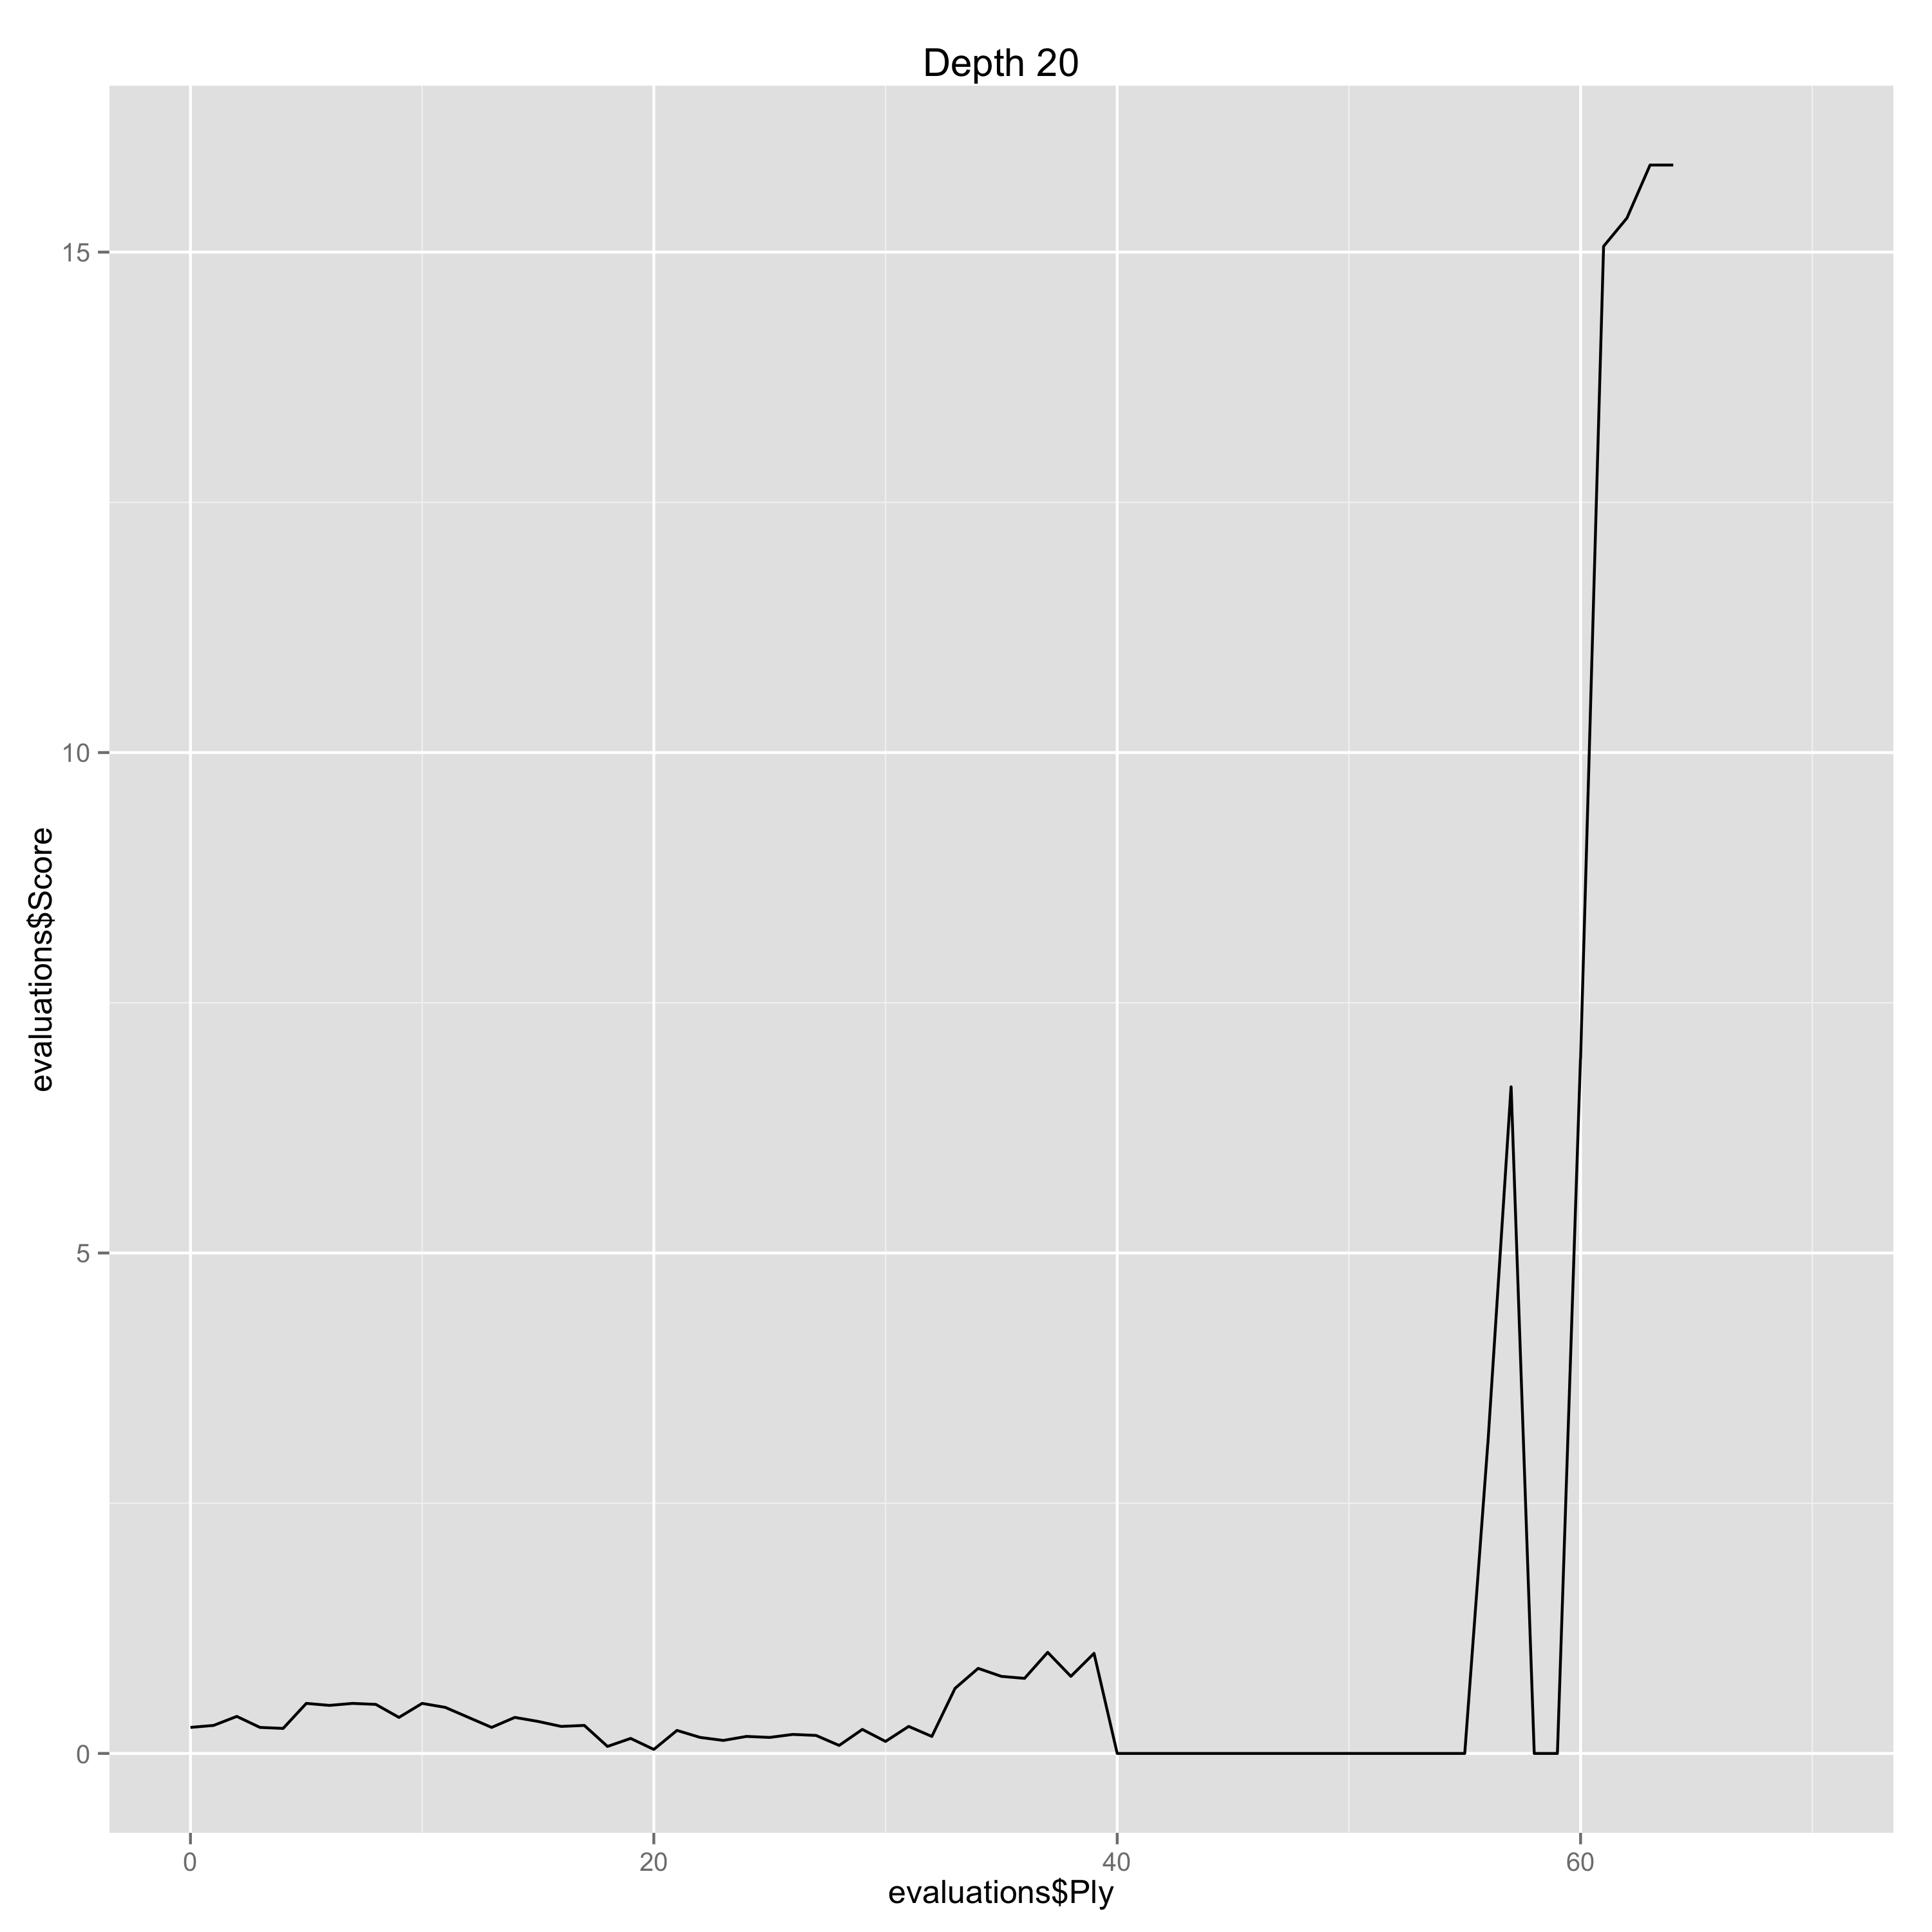

Values plotted in this chart, from the file beside it:
Ply, Move, White, Black, Score, Eval, Comment
0, [1], e4, , 0.26, 0.26, 
1, [1], , c5, 0.28, -0.02, 
2, [2], Nf3, , 0.37, 0.09, 
3, [2], , e6, 0.26, 0.11, 
4, [3], Nc3, , 0.25, -0.01, 
5, [3], , a6, 0.5, -0.25, 
6, [4], Be2, , 0.48, -0.02, 
7, [4], , Nc6, 0.5, -0.02, 
8, [5], d4, , 0.49, -0.01, 
9, [5], , cxd4, 0.36, 0.13, 
10, [6], Nxd4, , 0.5, 0.14, 
11, [6], , Qc7, 0.46, 0.04, 
12, [7], O-O, , 0.36, -0.1, 
13, [7], , Nf6, 0.26, 0.1, 
14, [8], Be3, , 0.36, 0.1, 
15, [8], , Be7, 0.32, 0.04, 
16, [9], f4, , 0.27, -0.05, 
17, [9], , d6, 0.28, -0.01, 
18, [10], Kh1, , 0.07, -0.21, 
19, [10], , O-O, 0.15, -0.08, 
20, [11], Qe1, , 0.04, -0.11, 
21, [11], , Nxd4, 0.23, -0.19, 
22, [12], Bxd4, , 0.16, -0.07, 
23, [12], , b5, 0.13, 0.03, 
24, [13], Qg3, , 0.17, 0.04, 
25, [13], , Bb7, 0.16, 0.01, 
26, [14], a3, , 0.19, 0.03, 
27, [14], , Rad8, 0.18, 0.01, 
28, [15], Rae1, , 0.08, -0.1, 
29, [15], , Rd7, 0.24, -0.16, 
30, [16], Bd3, , 0.12, -0.12, 
31, [16], , Qd8, 0.27, -0.15, 
32, [17], Qh3, , 0.17, -0.1, 
33, [17], , g6, 0.65, -0.48, 
34, [18], f5, , 0.85, 0.2, 
35, [18], , e5, 0.77, 0.08, 
36, [19], Be3, , 0.75, -0.02, 
37, [19], , Re8, 1.01, -0.26, 
38, [20], fxg6, , 0.77, -0.24, 
39, [20], , hxg6, 1.0, -0.23, 
40, [21], Nd5, , 0.0, -1.0, 
41, [21], , Nxd5, 0.0, 0.0, 
42, [22], Rxf7, , 0.0, 0.0, 
43, [22], , Kxf7, 0.0, 0.0, 
44, [23], Qh7+, , 0.0, 0.0, 
45, [23], , Ke6, 0.0, 0.0, 
46, [24], exd5+, , 0.0, 0.0, 
47, [24], , Kxd5, 0.0, 0.0, 
48, [25], Be4+, , 0.0, 0.0, 
49, [25], , Kxe4, 0.0, 0.0, 
50, [26], Qf7, , 0.0, 0.0, 
51, [26], , Bf6, 0.0, 0.0, 
52, [27], Bd2+, , 0.0, 0.0, 
53, [27], , Kd4, 0.0, 0.0, 
54, [28], Be3+, , 0.0, 0.0, 
55, [28], , Ke4, 0.0, 0.0, 
56, [29], Qb3, , 3.1, 3.1, Gaffe
57, [29], , Kf5, 6.66, -3.56, Gaffe
58, [30], Rf1+, , 0.0, -6.66, Gaffe
59, [30], , Kg4, 0.0, 0.0, 
... 11 more rows
